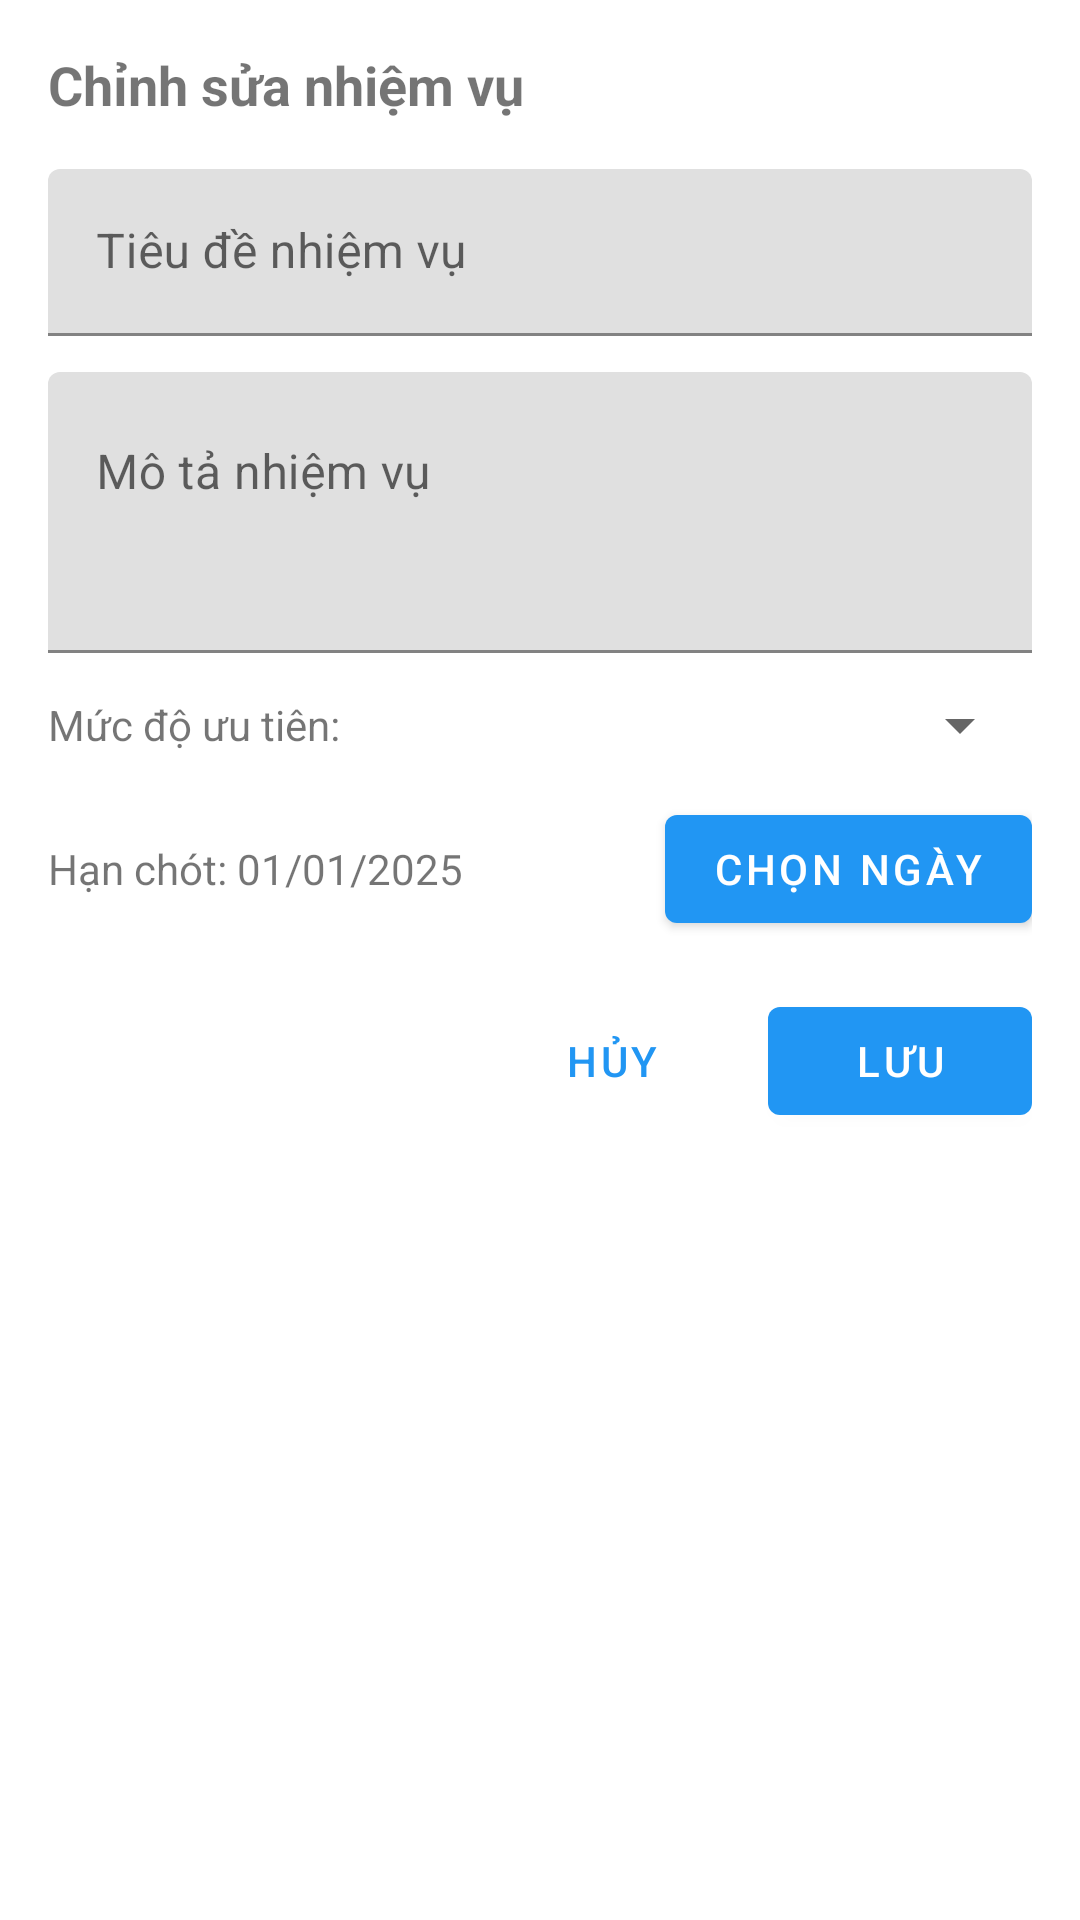

Here is an Android app screen rendered from its layout file. Give the layout XML and the strings, colors and styles it references.
<!-- AndroidManifest.xml: application theme AppTheme -->
<!-- res/layout/dialog_edit_task.xml -->
<?xml version="1.0" encoding="utf-8"?>
<LinearLayout xmlns:android="http://schemas.android.com/apk/res/android"
    android:layout_width="match_parent"
    android:layout_height="wrap_content"
    android:orientation="vertical"
    android:padding="16dp">

    <TextView
        android:layout_width="wrap_content"
        android:layout_height="wrap_content"
        android:text="Chỉnh sửa nhiệm vụ"
        android:textSize="18sp"
        android:textStyle="bold"
        android:layout_marginBottom="16dp" />

    <com.google.android.material.textfield.TextInputLayout
        android:layout_width="match_parent"
        android:layout_height="wrap_content"
        android:layout_marginBottom="12dp">

        <EditText
            android:id="@+id/et_task_title"
            android:layout_width="match_parent"
            android:layout_height="wrap_content"
            android:hint="Tiêu đề nhiệm vụ" />
    </com.google.android.material.textfield.TextInputLayout>

    <com.google.android.material.textfield.TextInputLayout
        android:layout_width="match_parent"
        android:layout_height="wrap_content"
        android:layout_marginBottom="12dp">

        <EditText
            android:id="@+id/et_task_description"
            android:layout_width="match_parent"
            android:layout_height="wrap_content"
            android:hint="Mô tả nhiệm vụ"
            android:inputType="textMultiLine"
            android:minLines="3"
            android:gravity="top|start" />
    </com.google.android.material.textfield.TextInputLayout>

    <LinearLayout
        android:layout_width="match_parent"
        android:layout_height="wrap_content"
        android:orientation="horizontal"
        android:layout_marginBottom="12dp">

        <TextView
            android:layout_width="wrap_content"
            android:layout_height="wrap_content"
            android:text="Mức độ ưu tiên:"
            android:layout_gravity="center_vertical" />

        <Spinner
            android:id="@+id/sp_priority"
            android:layout_width="match_parent"
            android:layout_height="wrap_content"
            android:layout_marginStart="8dp" />
    </LinearLayout>

    <LinearLayout
        android:layout_width="match_parent"
        android:layout_height="wrap_content"
        android:orientation="horizontal"
        android:layout_marginBottom="16dp">

        <TextView
            android:id="@+id/tv_due_date"
            android:layout_width="0dp"
            android:layout_weight="1"
            android:layout_height="wrap_content"
            android:text="Hạn chót: 01/01/2025"
            android:layout_gravity="center_vertical" />

        <Button
            android:id="@+id/btn_select_date"
            android:layout_width="wrap_content"
            android:layout_height="wrap_content"
            android:text="Chọn ngày" />
    </LinearLayout>

    <LinearLayout
        android:layout_width="match_parent"
        android:layout_height="wrap_content"
        android:orientation="horizontal"
        android:gravity="end">

        <Button
            android:id="@+id/btn_cancel"
            android:layout_width="wrap_content"
            android:layout_height="wrap_content"
            android:text="Hủy"
            android:layout_marginEnd="8dp"
            style="@style/Widget.MaterialComponents.Button.TextButton" />

        <Button
            android:id="@+id/btn_save"
            android:layout_width="wrap_content"
            android:layout_height="wrap_content"
            android:text="Lưu" />
    </LinearLayout>
</LinearLayout>
<!-- resources referenced by this layout -->
<resources>
  <style name="AppTheme" parent="Theme.MaterialComponents.DayNight.DarkActionBar">
          
          <item name="colorPrimary">@color/colorPrimary</item>
          <item name="colorPrimaryDark">@color/colorPrimaryDark</item>
          <item name="colorAccent">@color/colorAccent</item>
      </style>
  <color name="colorPrimary">#2196F3</color>
  <color name="colorPrimaryDark">#1976D2</color>
  <color name="colorAccent">#FFC107</color>
</resources>
